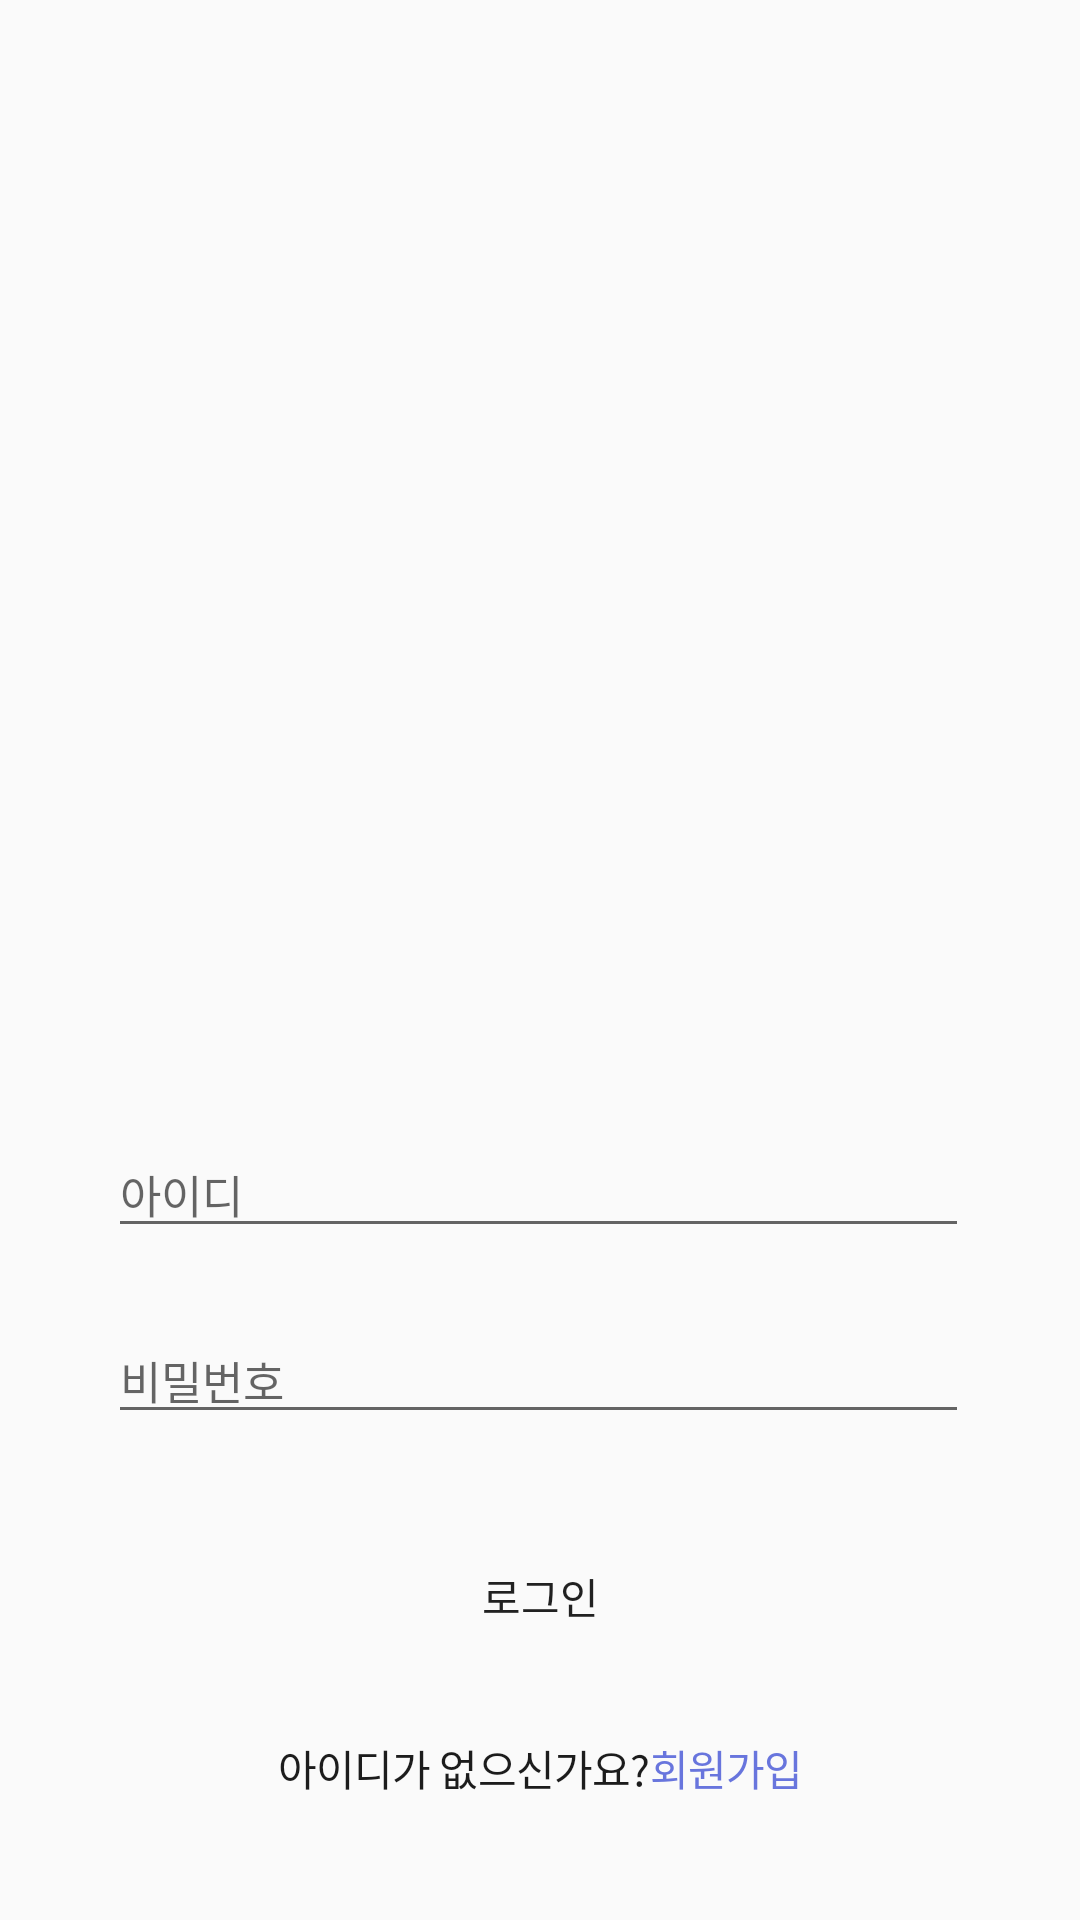

Produce the Android XML layout that renders to this screen, including the resource entries it uses.
<!-- AndroidManifest.xml: application theme AppTheme -->
<!-- res/layout/activity_login.xml -->
<?xml version="1.0" encoding="utf-8"?>
<androidx.constraintlayout.widget.ConstraintLayout xmlns:android="http://schemas.android.com/apk/res/android"
    xmlns:app="http://schemas.android.com/apk/res-auto"
    xmlns:tools="http://schemas.android.com/tools"
    android:id="@+id/login_activity"
    android:layout_width="match_parent"
    android:layout_height="match_parent">

    <EditText
        android:id="@+id/et_email"
        android:layout_width="287dp"
        android:layout_height="wrap_content"
        android:layout_marginStart="36dp"
        android:layout_marginLeft="36dp"
        android:layout_marginTop="377dp"
        android:layout_marginEnd="37dp"
        android:layout_marginRight="37dp"
        android:hint="아이디"
        android:inputType="textEmailAddress"
        android:lineSpacingExtra="5sp"
        android:textColor="#000000"
        android:textSize="15dp"
        app:layout_constraintEnd_toEndOf="parent"
        app:layout_constraintStart_toStartOf="parent"
        app:layout_constraintTop_toTopOf="parent" />


    <EditText
        android:id="@+id/et_pw"
        android:layout_width="287dp"
        android:layout_height="wrap_content"
        android:layout_marginStart="36dp"
        android:layout_marginLeft="36dp"
        android:layout_marginTop="23dp"
        android:layout_marginEnd="37dp"
        android:layout_marginRight="37dp"
        android:hint="비밀번호"
        android:inputType="textPassword"
        android:lineSpacingExtra="5sp"
        android:textColor="#000000"
        android:textSize="15dp"
        app:layout_constraintEnd_toEndOf="parent"
        app:layout_constraintStart_toStartOf="parent"
        app:layout_constraintTop_toBottomOf="@+id/et_email"
        tools:ignore="MissingConstraint" />


    <Button
        android:id="@+id/login_btn"
        android:layout_width="wrap_content"
        android:layout_height="wrap_content"
        android:layout_marginStart="36dp"
        android:layout_marginLeft="36dp"
        android:layout_marginTop="30dp"
        android:layout_marginEnd="36dp"
        android:layout_marginRight="36dp"
        android:background="#00000000"
        android:text="로그인"
        app:layout_constraintEnd_toEndOf="parent"
        app:layout_constraintStart_toStartOf="parent"
        app:layout_constraintTop_toBottomOf="@+id/et_pw" />

    <TextView
        android:id="@+id/textView53"
        android:layout_width="wrap_content"
        android:layout_height="wrap_content"
        android:layout_marginTop="23dp"
        android:letterSpacing="-0.02"
        android:lineSpacingExtra="6sp"
        android:textColor="#1c1c1c"
        android:textSize="14dp"
        android:textStyle="normal"
        app:layout_constraintEnd_toStartOf="@+id/tv_signup2"
        app:layout_constraintHorizontal_bias="0.5"
        app:layout_constraintHorizontal_chainStyle="packed"
        app:layout_constraintStart_toStartOf="parent"
        app:layout_constraintTop_toBottomOf="@+id/login_btn"
        android:text="아이디가 없으신가요?" />

    <TextView
        android:id="@+id/tv_signup2"
        android:layout_width="wrap_content"
        android:layout_height="wrap_content"
        android:layout_marginTop="23dp"
        android:letterSpacing="-0.02"
        android:lineSpacingExtra="6sp"
        android:textColor="#6875dd"
        android:textSize="14dp"
        android:textStyle="normal"
        app:layout_constraintEnd_toEndOf="parent"
        app:layout_constraintHorizontal_bias="0.5"
        app:layout_constraintStart_toEndOf="@+id/textView53"
        app:layout_constraintTop_toBottomOf="@+id/login_btn"
        android:text="회원가입" />

</androidx.constraintlayout.widget.ConstraintLayout>
<!-- resources referenced by this layout -->
<resources>
  <style name="AppTheme" parent="Theme.AppCompat.Light.NoActionBar">
          
          <item name="colorPrimary">@color/colorPrimary</item>
          <item name="colorPrimaryDark">@color/colorPrimaryDark</item>
          <item name="colorAccent">@color/colorAccent</item>
      </style>
  <!-- not gathered from this repository: default colours our renderer supplied (Android Studio template values) -->
  <color name="colorPrimary">#FF6200EE</color>
  <color name="colorPrimaryDark">#FF3700B3</color>
  <color name="colorAccent">#FF03DAC5</color>
</resources>
